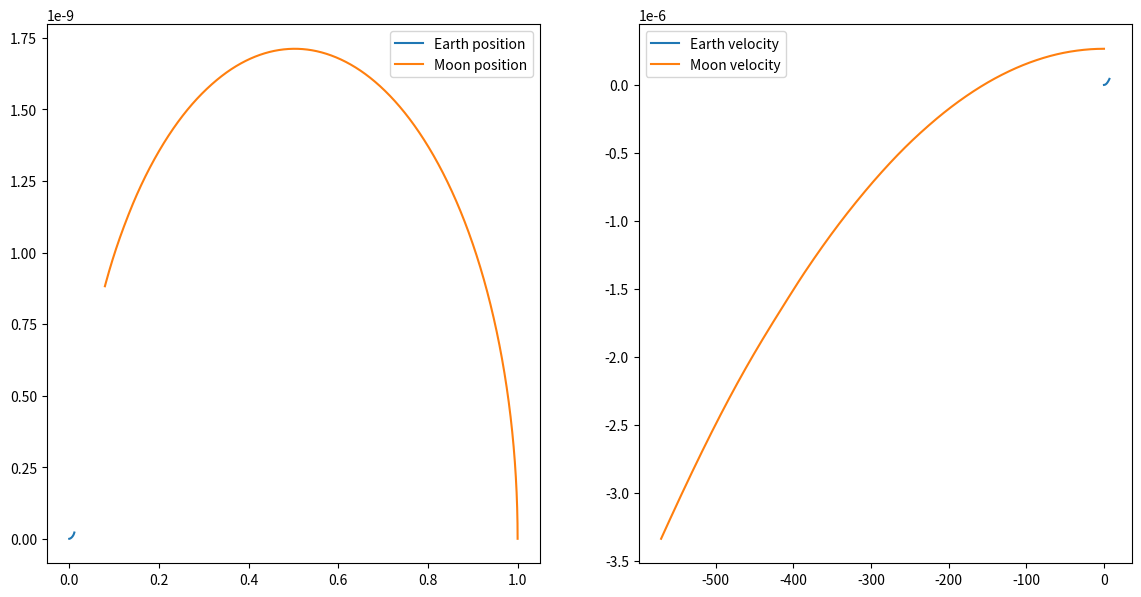

Source code (Python):
import numpy as np
from scipy.integrate import solve_ivp
import matplotlib.pyplot as plt

class Body:
    """Class representing a celestial body with mass, radius, position, and velocity."""

    dimension = 2  # Number of dimensions (3D space)

    def __init__(self, name, mass, radius, position, velocity):
        self.name = name
        self.mass = mass
        self.radius = radius
        self.position = np.array(position)
        self.velocity = np.array(velocity)

    def __repr__(self):
        return f"Body(name={self.name}, mass={self.mass}, radius={self.radius}, position={self.position}, velocity={self.velocity})"
    
def relative_position(body1, body2):
    """Calculate the relative position vector from body1 to body2."""
    return body2.position - body1.position

def relative_force(body1, body2):
    """Calculate the gravitational force exerted by body2 on body1."""
    g = 6.67430e-11  # Gravitational constant in m^3 kg^-1 s^-2
    G = 12000  # Modified gravitational constant
    r_vector = relative_position(body1, body2)
    distance = np.linalg.norm(r_vector)
    
    if distance == 0:
        return np.zeros(body1.dimension)  # No force if bodies are at the same position
    
    force_magnitude = G * body1.mass * body2.mass / distance**2
    force_vector = (force_magnitude / distance) * r_vector
    return force_vector

def forces(bodies):
    forces = np.zeros((len(bodies), bodies[0].dimension))
    for i, body1 in enumerate(bodies):
        for j, body2 in enumerate(bodies):
            if i < j:
                forces[i] += relative_force(body1, body2)
                forces[j] -= relative_force(body1, body2)
    print("Forces calculated:", forces)
    return forces

def accelerations(bodies):
    accelerations = forces(bodies)
    for i, body in enumerate(bodies):
        accelerations[i] /= body.mass
    print("Accelerations calculated:", accelerations)
    return accelerations

def solve_velocities(bodies, dt, sim_duration=10000):
    """"Use scipy's solve_ivp to evolve the velocities of the bodies."""
    def equations_of_motion(t, y):
        d = bodies[0].dimension
        positions = y[:len(bodies) * d].reshape((len(bodies), d))
        velocities = y[len(bodies) * d:].reshape((len(bodies), d))
        
        # Update positions
        for i, body in enumerate(bodies):
            body.position = positions[i]
            body.velocity = velocities[i]
        
        # Calculate accelerations
        accs = accelerations(bodies)
        
        # Return derivatives
        dydt = np.concatenate((velocities.flatten(), accs.flatten()))
        return dydt
    
    initial_conditions = np.concatenate([body.position for body in bodies] + [body.velocity for body in bodies])
    t_span = (0, dt)
    t_eval = np.linspace(t_span[0], t_span[1], sim_duration)
    result = solve_ivp(equations_of_motion, t_span, initial_conditions,t_eval=t_eval, vectorized=True)
    return result

test_earth = Body("Earth", 1, 0.01657388137, [0, 0], [0, 0])
test_earth2 = Body("Earth2", 5.972e24, 6371e3, [100000], [0])
test_moon = Body("Moon", 0.01230408573, 0.00451873048, [1, 0], [0, 2.65868887e-7])

earth = Body("Earth", 5.972e24, 6371e3, [0, 0, 0], [0, 0, 0])
earth2 = Body("Earth2", 5.972e24, 6371e3, [100000, 0, 0], [0, 0, 0])
moon = Body("Moon", 7.348e22, 1737e3, [384400e3, 0, 0], [0, 1022, 0])

bodies = [test_earth, test_moon]
#bodies = [earth, moon]



evolve = solve_velocities(bodies, 0.01, sim_duration=1000000)
print("Evolution result:", evolve)
print(evolve.y.shape)
print("Final positions:", [body.position for body in bodies])

plt.figure(figsize=(14, 7))
for i in [0, 2]:
    plt.subplot(1, 2, 1)
    plt.plot(evolve.y[i], evolve.y[i+1], label='%s position' % bodies[(i%4)//2].name)
    
plt.legend()

for i in [4, 6]:
    plt.subplot(1, 2, 2)
    plt.plot(evolve.y[i], evolve.y[i+1], label='%s velocity' % bodies[(i%4)//2].name)

plt.legend()
plt.show()